Run: headless pygame with SDL's dummy video driver; simulated clock (each Clock.tick advances the game by its frame time, no real sleeping); random seed 0; keys injected as events and as key.get_pressed() state; no mouse input.
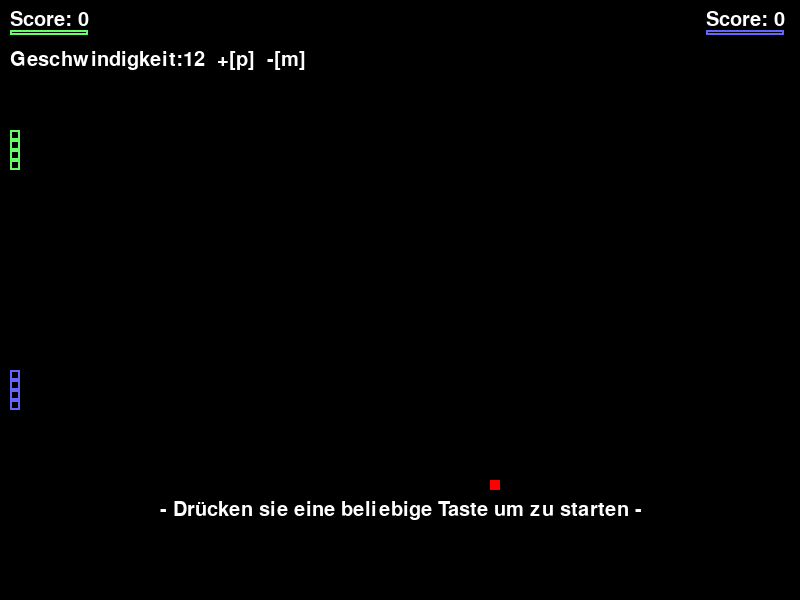
Frame 1 of 4 · flips 1–60 · no input
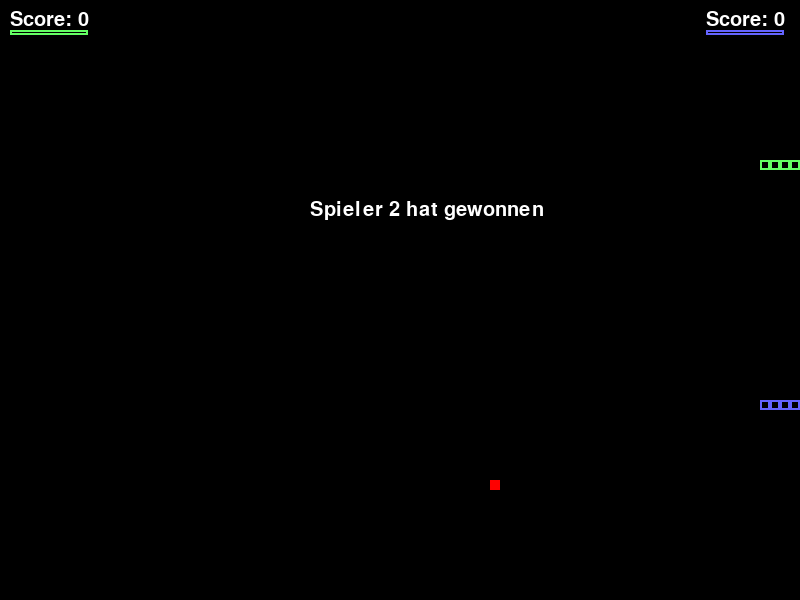
Frame 2 of 4 · flips 61–180 · tapped SPACE, RETURN · held RIGHT (→), D
Frame 3 of 4 · flips 181–300 · held DOWN (↓), S · screen unchanged from frame 2, image omitted
Frame 4 of 4 · flips 301–420 · held LEFT (←), A, UP (↑), W · screen unchanged from frame 3, image omitted

The pygame program that drew these frames:

import pygame
import time
import sys
import os
from random import randint

pygame.init()
pygame.font.init()
# Display
WIDTH = 800
HEIGHT = 600
DISPLAY = pygame.display.set_mode((WIDTH, HEIGHT))
pygame.display.set_caption('Snake')

fps = pygame.time.Clock()
# Farben
WHITE = (255, 255, 255)
BLACK = (0, 0, 0)
GREEN = (0, 255, 0)
RED = (255,0,0)
LIGHTBLUE = (100, 100, 255)
LIGHTGREEN = (100, 255, 100)

# Spieler "Kopf"
snake_pos = [10, 160]
snake2_pos = [10, 400]

# Spielerkörper
snake_body = [[10, 160],
              [10, 150],
              [10, 140],
              [10, 130]
              ]
snake2_body = [[10, 400],
               [10, 390],
               [10, 380],
               [10, 370]
               ]

# Geschwindigkeit und Richtung
snake_speed = 12
snake_direction = "RIGHT"
change_direction = "RIGHT"
snake2_direction = "RIGHT"
change2_direction = "RIGHT"
score = 0
score2 = 0


def neustart():
    global snake_pos, snake2_pos, snake_body, snake2_body, snake_direction, change_direction, snake2_direction, change2_direction, score, score2
    print("NEUSTART")
    snake_pos = [10, 160]
    snake2_pos = [10, 400]
    snake_body = [[10, 160],
                  [10, 150],
                  [10, 140],
                  [10, 130]
                  ]
    snake2_body = [[10, 400],
                   [10, 390],
                   [10, 380],
                   [10, 370]
                   ]
    snake_direction = "RIGHT"
    change_direction = "RIGHT"
    snake2_direction = "RIGHT"
    change2_direction = "RIGHT"
    score = 0
    score2 = 0


def directiontest(current_dir, change_to_dir):
    if change_to_dir == "LEFT" and current_dir != "RIGHT":
        current_dir = "LEFT"
    if change_to_dir == "DOWN" and current_dir != "UP":
        current_dir = "DOWN"
    if change_to_dir == "RIGHT" and current_dir != "LEFT":
        current_dir = "RIGHT"
    if change_to_dir == "UP" and current_dir != "DOWN":
        current_dir = "UP"
    return current_dir


def kollision_check(head, body, head2):
    global snake_pos, snake2_pos
    if head[0] == -10 or head[0] == 800 or head[1] == -10 or head[1] == 600:
        if head == snake_pos:
            win_screen(2)
            print("Wand!")
        else:
            win_screen(1)

    for block in body[1:]:
        if block[0] == head[0] and block[1] == head[1]:
            print("Auto-Kannibalismus!")
            if head == snake_pos:
                win_screen(2)
            else:
                win_screen(1)

    for block in body:
        if block[0] == head2[0] and block[1] == head2[1]:
            if head == snake_pos:
                win_screen(1)
            else:
                win_screen(2)
            print("Crash")
    if head[0] == head2[0] and head[1] == head2[1]:
        win_screen(0)
        print("crash2")



def steuerung(hoch, rechts, runter, links, aktuell, event):
    direction = aktuell

    if event.key == hoch:
        direction = "UP"
    if event.key == rechts:
        direction = "RIGHT"
    if event.key == runter:
        direction = "DOWN"
    if event.key == links:
        direction = "LEFT"

    return direction


def new_apple():
    global apple_pos
    apple_pos = [10 * randint(0, int(WIDTH / 10) - 1), 10 * randint(0, int(HEIGHT / 10) - 1)]
    print("apple x:", apple_pos[0])
    print("apple_y:", apple_pos[1])


new_apple()

def pause():
    global snake_speed
    is_running = True
    while is_running:
        DISPLAY.fill(BLACK)
        font = pygame.font.Font(None, 30)



        for i in snake_body:
            pygame.draw.rect(DISPLAY, LIGHTGREEN, pygame.Rect((i[0], i[1], 10, 10)), 2)

        for i in snake2_body:
            pygame.draw.rect(DISPLAY, LIGHTBLUE, pygame.Rect((i[0], i[1], 10, 10)), 2)

        text_darstellen(340,450,"- Pause -",WHITE,font)
        score_text= "Score: "+str(score)
        text_darstellen(10,10,score_text,WHITE,font)
        score2_text= "Score: "+str(score2)
        text_darstellen(706,10,score2_text,WHITE,font)
        speed_text = "Geschwindigkeit:"+str(snake_speed)
        text_darstellen(10,50,speed_text,WHITE,font)

        pygame.draw.rect(DISPLAY, LIGHTGREEN, pygame.Rect((10, 30, 78, 5)), 2)
        pygame.draw.rect(DISPLAY, LIGHTBLUE, pygame.Rect((706, 30, 78, 5)), 2)
        pygame.draw.rect(DISPLAY, RED, (apple_pos[0], apple_pos[1], 10, 10))

        for event in pygame.event.get():
            if event.type == pygame.QUIT:
                pygame.quit()

            if event.type == pygame.KEYDOWN:
                if event.key == pygame.K_ESCAPE:
                    neustart()
                    menu()
                else:
                    game()

        pygame.display.update()

def move_snake(direction,pos):
    if direction == "UP":
        pos[1] -= 10
    elif direction == "RIGHT":
        pos[0] += 10
    elif direction == "DOWN":
        pos[1] += 10
    elif direction == "LEFT":
        pos[0] -= 10
    return pos

def text_darstellen(x,y,text,farbe,font):
    anzeige_text = font.render(text, True, farbe)
    DISPLAY.blit(anzeige_text, (x, y))

def game():
    global snake_pos, snake2_pos, snake_body, snake2_body, snake_direction, change_direction, snake2_direction, change2_direction, score, score2
    is_running = True
    while is_running:
        DISPLAY.fill(BLACK)
        font = pygame.font.Font(None, 30)


        snake_direction = directiontest(snake_direction, change_direction)
        snake2_direction = directiontest(snake2_direction, change2_direction)

        snake_pos = move_snake(snake_direction,snake_pos)
        snake2_pos = move_snake(snake2_direction, snake2_pos)



        # Kollision Schlange-Wand & Schlange-Schlange
        kollision_check(snake_pos, snake_body, snake2_pos)
        kollision_check(snake2_pos, snake2_body, snake_pos)


        # Wachstumsmechanismus
        snake_body.insert(0, list(snake_pos))
        if snake_pos[0] == apple_pos[0] and snake_pos[1] == apple_pos[1]:
            score += 10
            print(score)
            new_apple()
        else:
            snake_body.pop()

        # Wachstumsmechanismus 2
        snake2_body.insert(0, list(snake2_pos))
        if snake2_pos[0] == apple_pos[0] and snake2_pos[1] == apple_pos[1]:
            score2 += 10
            print(score2)
            new_apple()
        else:
            snake2_body.pop()

        # Score darstellen
        score_text= "Score: "+str(score)
        text_darstellen(10,10,score_text,WHITE,font)
        score2_text= "Score: "+str(score2)
        text_darstellen(706,10,score2_text,WHITE,font)

        pygame.draw.rect(DISPLAY, LIGHTGREEN, pygame.Rect((10, 30, 78, 5)), 2)
        pygame.draw.rect(DISPLAY, LIGHTBLUE, pygame.Rect((706, 30, 78, 5)), 2)
        pygame.draw.rect(DISPLAY, RED, (apple_pos[0], apple_pos[1], 10, 10))

        # Schlange zeichnen
        for i in snake_body:
            pygame.draw.rect(DISPLAY, LIGHTGREEN, pygame.Rect((i[0], i[1], 10, 10)), 2)

        for i in snake2_body:
            pygame.draw.rect(DISPLAY, LIGHTBLUE, pygame.Rect((i[0], i[1], 10, 10)), 2)

        #Events
        for event in pygame.event.get():
            if event.type == pygame.QUIT:
                is_running = False
                pygame.quit()
            if event.type == pygame.KEYDOWN:
                if event.key == pygame.K_ESCAPE:
                    pause()
                    is_running = False

                change_direction = steuerung(pygame.K_w, pygame.K_d, pygame.K_s, pygame.K_a, change_direction, event)
                change2_direction = steuerung(pygame.K_UP, pygame.K_RIGHT, pygame.K_DOWN, pygame.K_LEFT, change2_direction, event)
        pygame.display.update()
        fps.tick(snake_speed)


def menu():
    global snake_speed
    is_running = True
    while is_running:
        DISPLAY.fill(BLACK)
        font = pygame.font.Font(None, 30)



        for i in snake_body:
            pygame.draw.rect(DISPLAY, LIGHTGREEN, pygame.Rect((i[0], i[1], 10, 10)), 2)

        for i in snake2_body:
            pygame.draw.rect(DISPLAY, LIGHTBLUE, pygame.Rect((i[0], i[1], 10, 10)), 2)

        text_darstellen(160,500,"- Drücken sie eine beliebige Taste um zu starten -",WHITE,font)
        score_text= "Score: "+str(score)
        text_darstellen(10,10,score_text,WHITE,font)
        score2_text= "Score: "+str(score2)
        text_darstellen(706,10,score2_text,WHITE,font)
        speed_text = "Geschwindigkeit:"+str(snake_speed)+"  +[p]  -[m]"
        text_darstellen(10,50,speed_text,WHITE,font)

        pygame.draw.rect(DISPLAY, LIGHTGREEN, pygame.Rect((10, 30, 78, 5)), 2)
        pygame.draw.rect(DISPLAY, LIGHTBLUE, pygame.Rect((706, 30, 78, 5)), 2)
        pygame.draw.rect(DISPLAY, RED, (apple_pos[0], apple_pos[1], 10, 10))

        for event in pygame.event.get():
            if event.type == pygame.QUIT:
                is_running = False
            if event.type == pygame.KEYDOWN:
                if event.key == pygame.K_ESCAPE:
                    pygame.quit()
                elif event.key == pygame.K_p:
                    if snake_speed < 30:
                        snake_speed += 1
                elif event.key == pygame.K_m:
                    if snake_speed >1:
                        snake_speed -= 1
                else:
                    game()

        pygame.display.update()


def win_screen(win):
    global score, score2
    is_running = True
    text = ""
    print("win:" ,win)
    if win == 0:
        text = "Unentschieden"
        if score > score2:
            text = "Spieler 1 hat gewonnen"
        elif score < score2:
            text = "Spieler 2 hat gewonnen"
    elif win == 1:
        text = "Spieler 1 hat gewonnen"
    elif win == 2:
        text = "Spieler 2 hat gewonnen"

    while is_running:
        DISPLAY.fill(BLACK)
        font = pygame.font.Font(None, 30)

        for i in snake_body:
            pygame.draw.rect(DISPLAY, LIGHTGREEN, pygame.Rect((i[0], i[1], 10, 10)), 2)
        for i in snake2_body:
            pygame.draw.rect(DISPLAY, LIGHTBLUE, pygame.Rect((i[0], i[1], 10, 10)), 2)

        text_darstellen(310,200,text,WHITE,font)
        score_text= "Score: "+str(score)
        text_darstellen(10,10,score_text,WHITE,font)
        score2_text= "Score: "+str(score2)
        text_darstellen(706,10,score2_text,WHITE,font)

        pygame.draw.rect(DISPLAY, LIGHTGREEN, pygame.Rect((10, 30, 78, 5)), 2)
        pygame.draw.rect(DISPLAY, LIGHTBLUE, pygame.Rect((706, 30, 78, 5)), 2)
        pygame.draw.rect(DISPLAY, RED, (apple_pos[0], apple_pos[1], 10, 10))
        pygame.display.update()
        time.sleep(1)
        for event in pygame.event.get():
            if event.type == pygame.QUIT:
                pygame.quit()
            if event.type == pygame.KEYDOWN:
                if event.key == pygame.K_ESCAPE:
                    is_running = False
                    neustart()
                    menu()
                else:
                    is_running = False
                    neustart()


        pygame.display.update()



menu()
pygame.quit()
